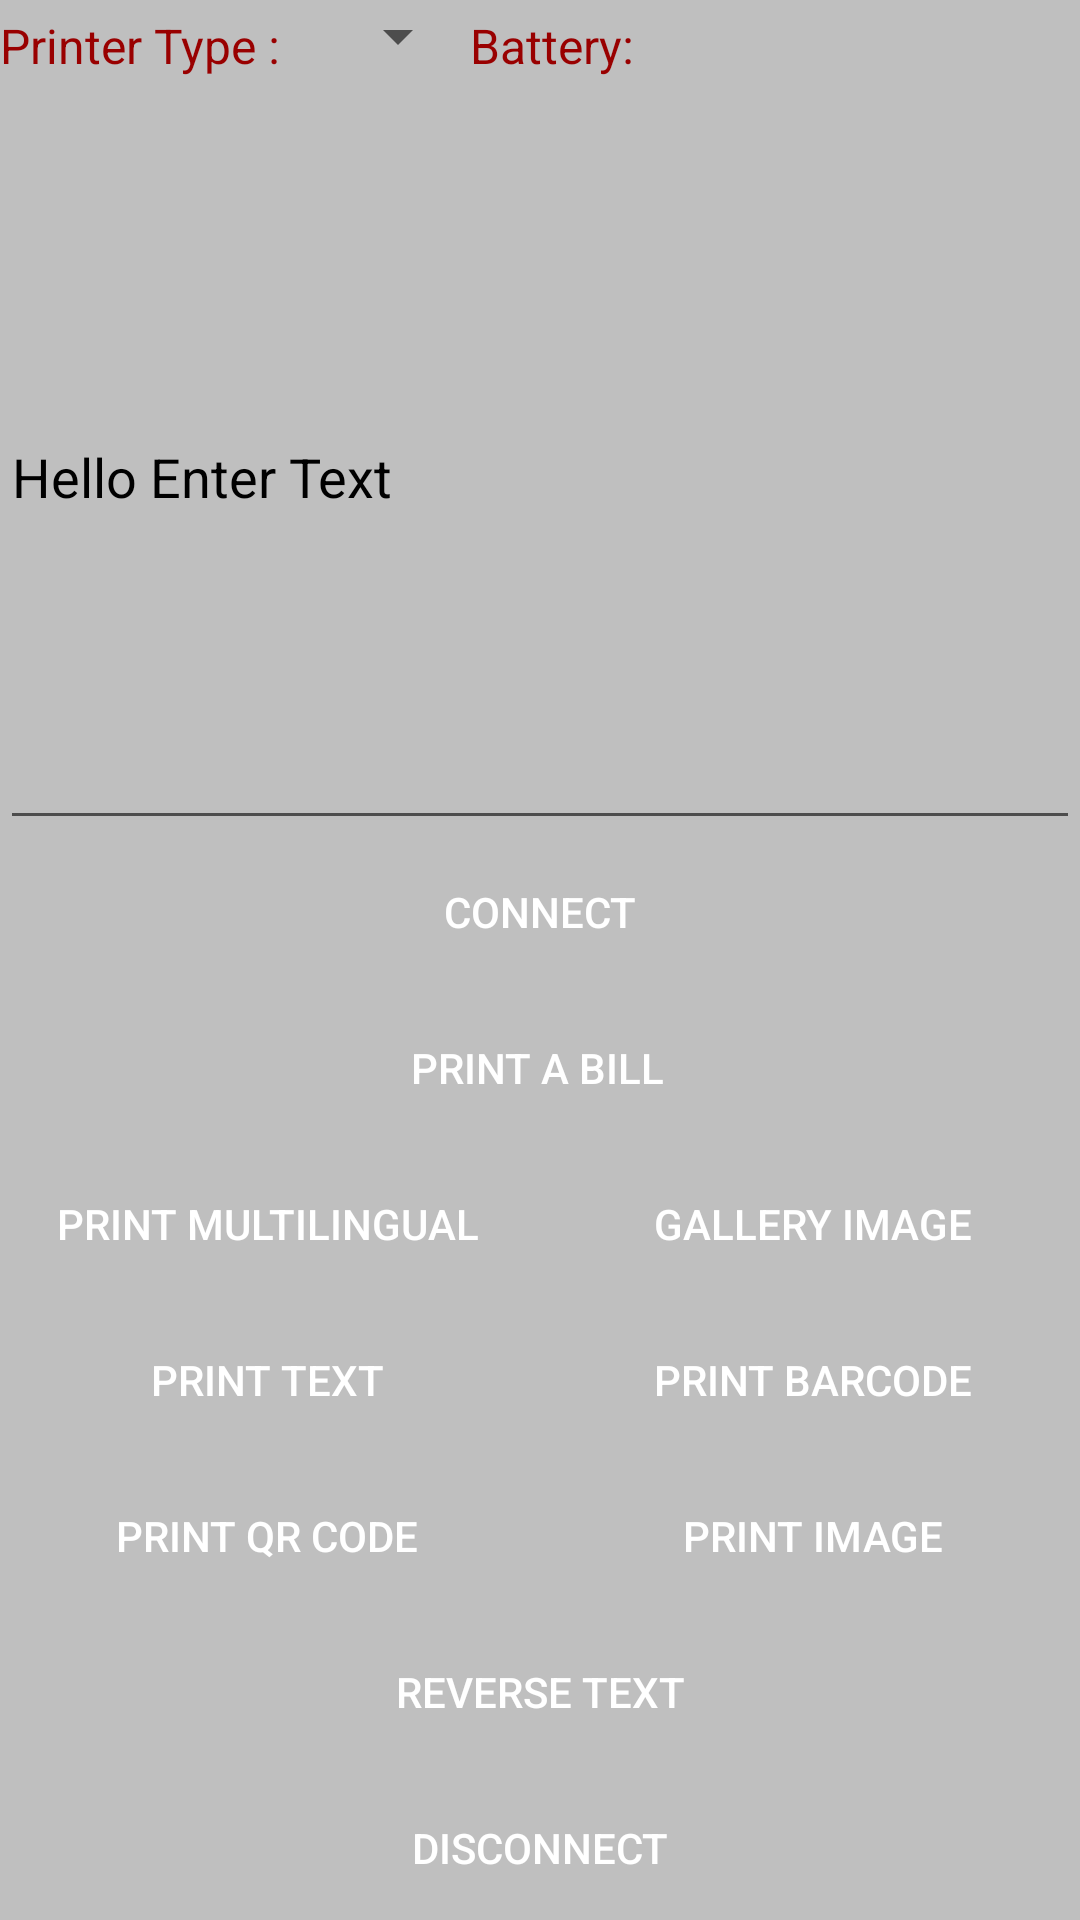

Here is an Android app screen rendered from its layout file. Give the layout XML and the strings, colors and styles it references.
<!-- AndroidManifest.xml: application theme AppTheme -->
<!-- res/layout/activity_bluetooth.xml -->
<?xml version="1.0" encoding="utf-8"?>
<ScrollView
    android:layout_height="fill_parent"
    android:layout_width="fill_parent"
    android:fillViewport="true"
    android:layout_weight="1.0"
    android:orientation="vertical"
    xmlns:android="http://schemas.android.com/apk/res/android">

   <LinearLayout
    android:orientation="vertical"
    android:layout_width="match_parent"
    android:layout_height="wrap_content"
    android:background="#bfbfbf"
    android:id="@+id/linear">
    <LinearLayout
        android:orientation="horizontal"
        android:layout_width="match_parent"
        android:layout_height="wrap_content">

    <TextView
        android:layout_width="wrap_content"
        android:layout_height="wrap_content"
        android:id="@+id/textView"
        android:textColor="#990000"
        android:textSize="16sp"
        android:layout_marginRight="15dp"
        android:text="@string/type"/>
        <Spinner
        android:layout_width="wrap_content"
        android:layout_height="wrap_content"
        android:id="@+id/spinner"/>
        <TextView
            android:layout_width="wrap_content"
            android:layout_height="wrap_content"
            android:textColor="#990000"
            android:textSize="16sp"
            android:layout_marginRight="15dp"
            android:text="Battery:"/>
        <TextView
            android:layout_width="wrap_content"
            android:layout_height="wrap_content"
            android:id="@+id/txtBatteryStatus"
            android:textColor="#990000"
            android:textSize="20sp"
            android:layout_marginRight="15dp" />

</LinearLayout>

    <EditText
        android:layout_width="match_parent"
        android:layout_height="match_parent"
        android:layout_marginTop="8dp"
        android:id="@+id/edittext"
        android:layout_weight="1.0"
        android:textColorHint="#000000"
        android:hint="@string/hello_world"/>

    <Button
        android:layout_width="fill_parent"
        android:layout_height="wrap_content"
        android:id="@+id/pairing"
        android:text="@string/connect"
        android:background="@drawable/buttonbt"
        android:textColor="#ffffff"
        android:onClick="onShowPairedPrinters"/>

    <LinearLayout
        android:orientation="horizontal"
        android:layout_marginTop="4dp"
        android:layout_width="match_parent"
        android:layout_height="wrap_content"
        android:weightSum="2">

        <Button
          android:layout_width="fill_parent"
          android:layout_height="wrap_content"
          android:id="@+id/bill"
          android:layout_marginRight="2dp"
          android:text="@string/printBill"
          android:background="@drawable/buttonbt"
          android:textColor="#ffffff"
          android:onClick="onPrintBill"
          android:layout_weight="1"/>

</LinearLayout>

    <LinearLayout
        android:orientation="horizontal"
        android:layout_marginTop="4dp"
        android:layout_width="match_parent"
        android:layout_height="wrap_content"
        android:weightSum="2">
    <Button
        android:layout_width="fill_parent"
        android:layout_height="wrap_content"
        android:id="@+id/printMultilingual"
        android:background="@drawable/buttonbt"
        android:layout_marginRight="2dp"
        android:textColor="#ffffff"
        android:text="Print Multilingual"
        android:onClick="onPrintMultilingual"
        android:layout_weight="1"/>

    <Button
        android:layout_width="fill_parent"
        android:layout_height="wrap_content"
        android:id="@+id/printRasterImage"
        android:background="@drawable/buttonbt"
        android:layout_marginLeft="2dp"
        android:textColor="#ffffff"
        android:text="Gallery Image"
        android:onClick="onPrintRasterImage"
        android:layout_weight="1"/>

</LinearLayout>


    <LinearLayout
        android:orientation="horizontal"
        android:layout_width="match_parent"
        android:layout_marginTop="4dp"
        android:layout_height="wrap_content"
        android:weightSum="2">
        <Button
            android:layout_width="fill_parent"
            android:layout_height="wrap_content"
            android:id="@+id/print"
            android:text="@string/printText"
            android:background="@drawable/buttonbt"
            android:textColor="#ffffff"
            android:layout_marginRight="2dp"
            android:onClick="onPrint"
            android:layout_weight="1"/>

    <Button
        android:layout_width="fill_parent"
        android:layout_height="wrap_content"
        android:id="@+id/printBarcode"
        android:text="@string/printBarcode"
        android:background="@drawable/buttonbt"
        android:textColor="#ffffff"
        android:layout_marginLeft="2dp"
        android:onClick="onPrintBarcode"
        android:layout_weight="1"/>

</LinearLayout>

    <LinearLayout
        android:orientation="horizontal"
        android:layout_width="match_parent"
        android:layout_marginTop="4dp"
        android:layout_height="wrap_content"
        android:weightSum="2">

        <Button
            android:layout_width="fill_parent"
            android:layout_height="wrap_content"
            android:id="@+id/rasterprintQRcode"
            android:text="Print Qr Code"
            android:background="@drawable/buttonbt"
            android:textColor="#ffffff"
            android:layout_marginRight="2dp"
            android:onClick="onPrintQRCodeRaster"
            android:layout_weight="1"/>

    <Button
        android:layout_width="fill_parent"
        android:layout_height="wrap_content"
        android:id="@+id/rasterprintImage"
        android:text="Print Image"
        android:background="@drawable/buttonbt"
        android:textColor="#ffffff"
        android:layout_marginLeft="2dp"
        android:onClick="onPrintImage"
        android:layout_weight="1"/>

</LinearLayout>
    <LinearLayout
        android:orientation="vertical"
        android:layout_width="match_parent"
        android:layout_height="wrap_content">

        <Button
            android:layout_width="fill_parent"
            android:layout_height="wrap_content"
            android:background="@drawable/buttonbt"
            android:textColor="#ffffff"
            android:layout_marginTop="4dp"
            android:text="Reverse Text"
            android:onClick="onPrintReverseText"/>


    </LinearLayout>

    <LinearLayout
        android:orientation="vertical"
        android:layout_width="match_parent"
        android:layout_height="wrap_content">

       <Button
        android:layout_width="fill_parent"
        android:layout_height="wrap_content"
           android:background="@drawable/buttonbt"
           android:textColor="#ffffff"
           android:layout_marginTop="4dp"
        android:id="@+id/disconnectbutton"
        android:text="@string/disconnect"
        android:onClick="onDisconnectDevice"/>

         </LinearLayout>
      </LinearLayout>
      </ScrollView>
<!-- resources referenced by this layout -->
<resources>
  <string name="connect">Connect</string>
  <string name="disconnect">Disconnect</string>
  <string name="hello_world">Hello Enter Text</string>
  <string name="printBarcode">Print Barcode</string>
  <string name="printBill">Print A Bill</string>
  <string name="printText">Print Text</string>
  <string name="type">Printer Type :  </string>
  <style name="AppTheme" parent="Theme.AppCompat.Light.DarkActionBar">
          
          <item name="colorPrimary">@color/colorPrimary</item>
          <item name="colorPrimaryDark">@color/colorPrimaryDark</item>
          <item name="colorAccent">@color/colorAccent</item>
          <item name="actionBarSize">5dp</item>
      </style>
  <color name="colorPrimary">#3F51B5</color>
  <color name="colorPrimaryDark">#303F9F</color>
  <color name="colorAccent">#FF4081</color>
</resources>
